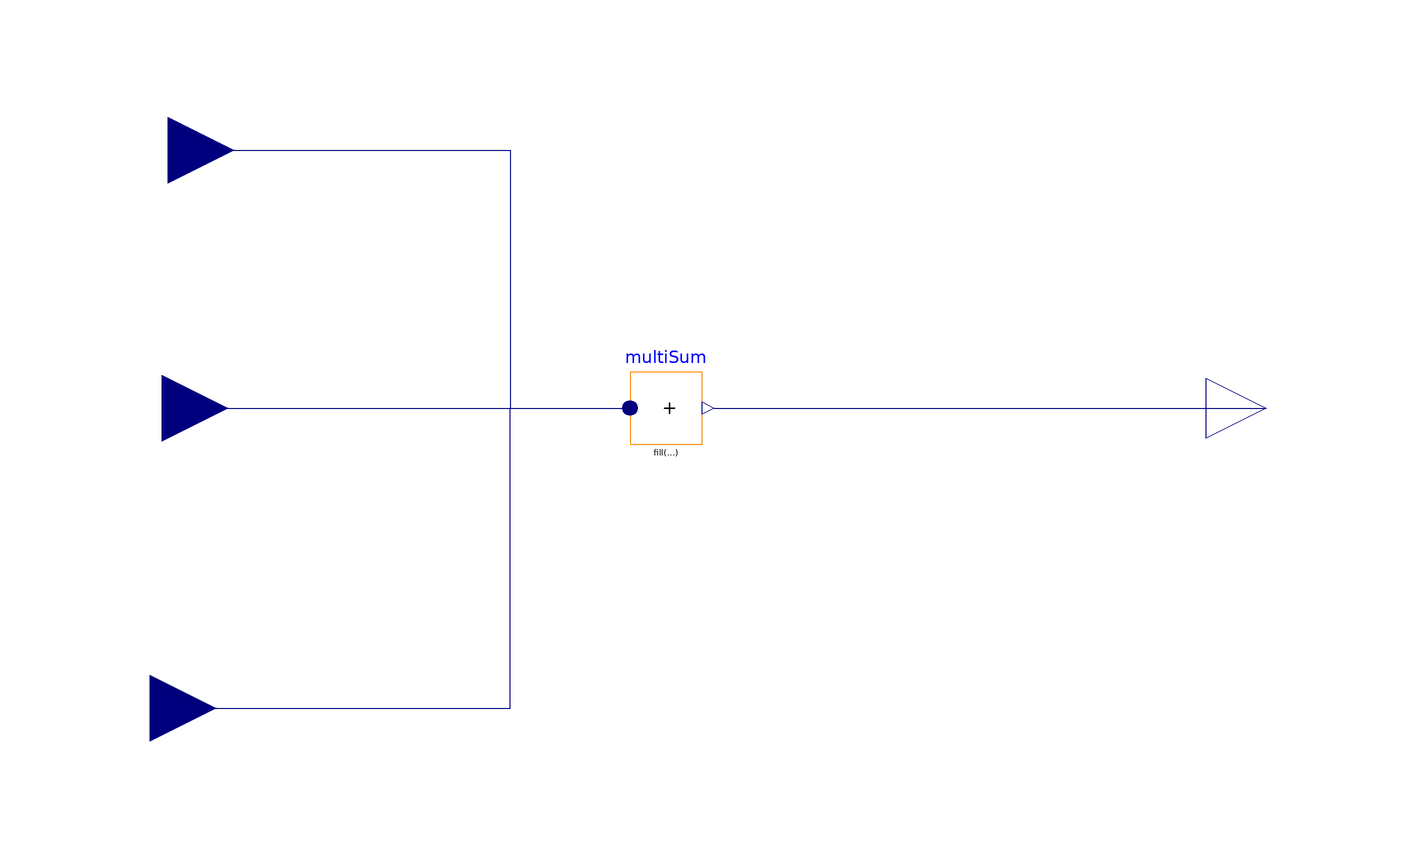

The component connection diagram of the Modelica model below, drawn from its own Placement and Line annotations.

model Calcul_phi_rejet_clim
  Modelica.Blocks.Interfaces.RealInput P_fou_LR annotation(
    Placement(visible = true, transformation(origin = {-110, -38}, extent = {{-11, -11}, {11, 11}}, rotation = 0), iconTransformation(origin = {-112, -82}, extent = {{-11, -11}, {11, 11}}, rotation = 0)));
  Modelica.Blocks.Interfaces.RealInput P_compma_LR annotation(
    Placement(visible = true, transformation(origin = {-108, 12}, extent = {{-11, -11}, {11, 11}}, rotation = 0), iconTransformation(origin = {-112, -2}, extent = {{-11, -11}, {11, 11}}, rotation = 0)));
  Modelica.Blocks.Interfaces.RealInput P_comp_LR annotation(
    Placement(visible = true, transformation(origin = {-107, 55}, extent = {{-11, -11}, {11, 11}}, rotation = 0), iconTransformation(origin = {-111, 81}, extent = {{-11, -11}, {11, 11}}, rotation = 0)));
  Modelica.Blocks.Math.MultiSum multiSum(nu = 3) annotation(
    Placement(visible = true, transformation(origin = {-24, 12}, extent = {{-6, -6}, {6, 6}}, rotation = 0)));
  Modelica.Blocks.Interfaces.RealOutput ph_rejet annotation(
    Placement(visible = true, transformation(origin = {76, 12}, extent = {{-10, -10}, {10, 10}}, rotation = 0), iconTransformation(origin = {110, -4}, extent = {{-10, -10}, {10, 10}}, rotation = 0)));
equation
  connect(P_comp_LR, multiSum.u[1]) annotation(
    Line(points = {{-107, 55}, {-50, 55}, {-50, 12}, {-30, 12}}, color = {0, 0, 127}));
  connect(P_compma_LR, multiSum.u[2]) annotation(
    Line(points = {{-108, 12}, {-30, 12}}, color = {0, 0, 127}));
  connect(multiSum.y, ph_rejet) annotation(
    Line(points = {{-16, 12}, {76, 12}}, color = {0, 0, 127}));
  connect(P_fou_LR, multiSum.u[3]) annotation(
    Line(points = {{-110, -38}, {-50, -38}, {-50, 12}, {-30, 12}}, color = {0, 0, 127}));
  annotation(
    Icon(graphics = {Rectangle(fillColor = {170, 255, 255}, fillPattern = FillPattern.Solid, extent = {{-100, 100}, {100, -100}})}));
end Calcul_phi_rejet_clim;